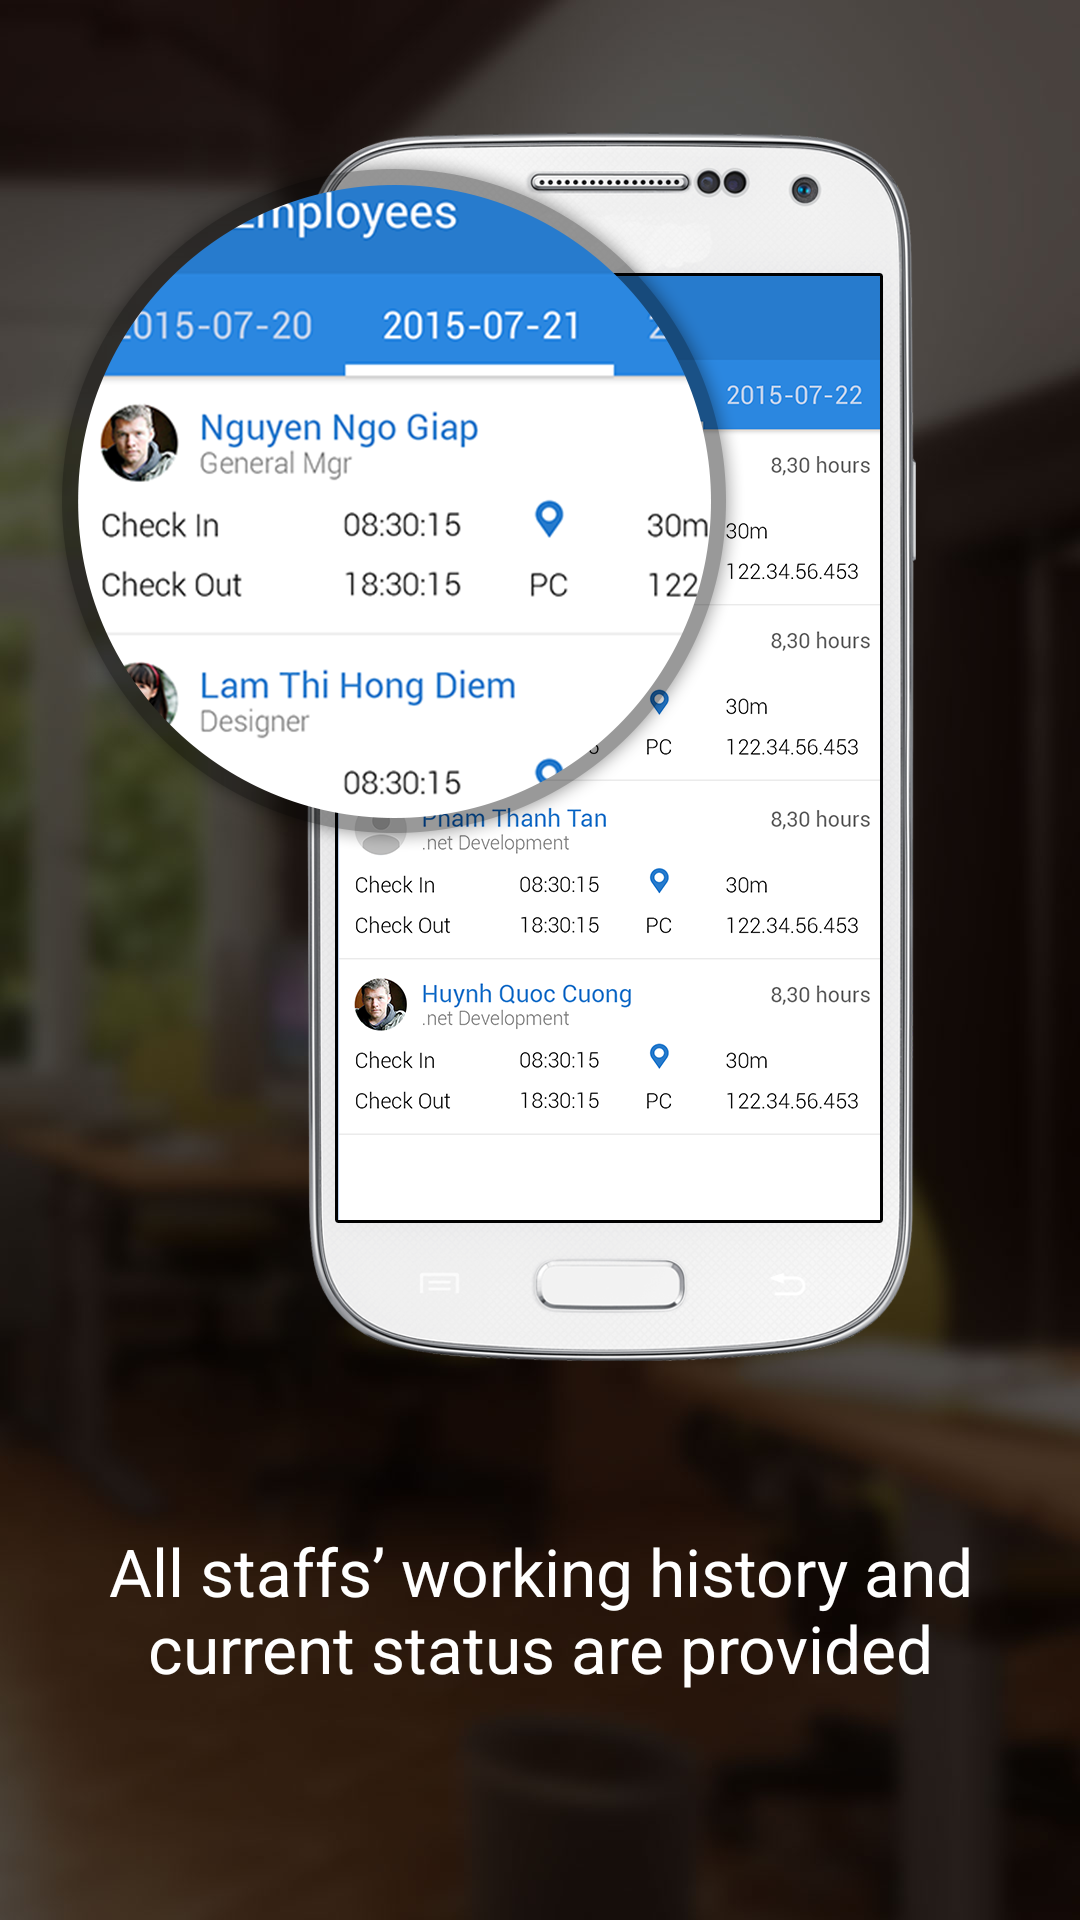

Reconstruct the res/layout file that produces this screen, plus the resources it refers to.
<!-- AndroidManifest.xml: application theme AppTheme -->
<!-- res/layout/fragment_intro4.xml -->
<RelativeLayout xmlns:android="http://schemas.android.com/apk/res/android"
    xmlns:tools="http://schemas.android.com/tools"
    android:layout_width="match_parent"
    android:layout_height="match_parent"
    android:background="@drawable/slider_intro_04_bg"
    tools:context="timecard.dazone.com.dazonetimecard.fragments.IntroFragment">

    <RelativeLayout
        android:layout_width="match_parent"
        android:layout_height="match_parent"
        android:layout_above="@+id/tv">

        <ImageView
            android:layout_width="match_parent"
            android:layout_height="match_parent"
            android:layout_centerHorizontal="true"
            android:layout_gravity="center_horizontal"
            android:adjustViewBounds="true"
            android:src="@drawable/slider_intro_04_h" />
    </RelativeLayout>

    <TextView
        android:padding="@dimen/padding_block"
        android:id="@+id/tv"
        android:layout_width="wrap_content"
        android:layout_height="wrap_content"
        android:layout_alignParentBottom="true"
        android:layout_centerHorizontal="true"
        android:layout_marginBottom="@dimen/intro_bottom_bar_height"
        android:gravity="center_horizontal"
        android:text="@string/intro4_text1"
        android:textColor="@color/white"
        android:textSize="22sp" />

</RelativeLayout>
<!-- resources referenced by this layout -->
<resources>
  <color name="white">#FFFFFF</color>
  <dimen name="intro_bottom_bar_height">60dp</dimen>
  <dimen name="padding_block">16dp</dimen>
  <!-- drawable slider_intro_04_bg: jpg bitmap (drawable, 11309 bytes) -->
  <!-- drawable slider_intro_04_h: png bitmap (drawable, 54709 bytes) -->
  <string name="intro4_text1">All staffs’ working history and current status are provided</string>
  <style name="AppTheme" parent="Theme.AppCompat.Light.NoActionBar">
          <item name="colorPrimary">@color/myColor_Primary</item>
          <item name="colorPrimaryDark">@color/myColor_PrimaryDark</item>
          <item name="colorAccent">@color/myColor_PrimaryDark</item>
          <item name="android:windowContentOverlay">@null</item>
  
      </style>
  <color name="myColor_Primary">#52AFE7</color>
  <color name="myColor_PrimaryDark">#4391bf</color>
</resources>
